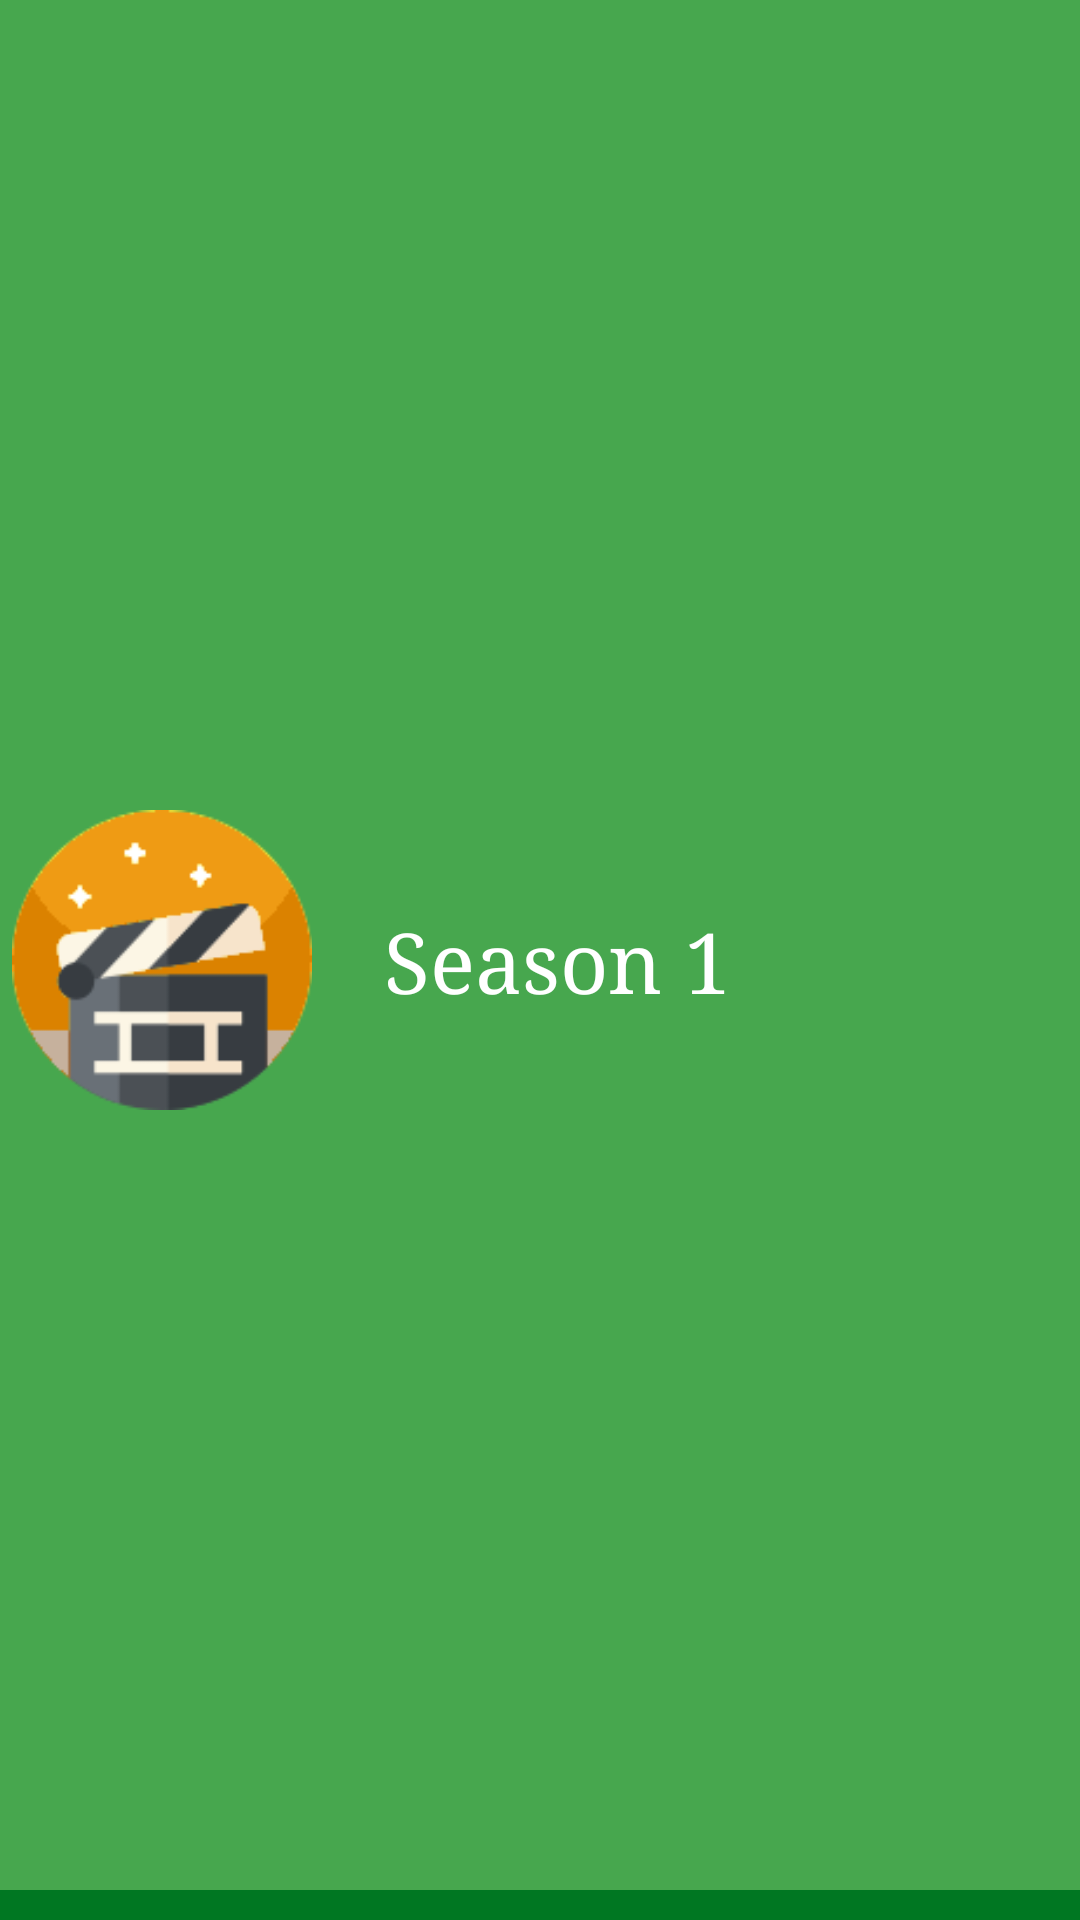

The Android layout XML behind this screen, and the referenced resources:
<!-- AndroidManifest.xml: application theme AppTheme -->
<!-- res/layout/season_item.xml -->
<LinearLayout
    xmlns:android="http://schemas.android.com/apk/res/android"
    android:layout_width="match_parent"
    android:layout_height="130dp"
    android:orientation="horizontal"
    android:background="@drawable/bb_button"
    android:layout_marginBottom="10dp"
    android:gravity="center_vertical">

    <ImageView
        android:id="@+id/season_image"
        android:layout_width="108dp"
        android:layout_height="108dp"
        android:src="@drawable/se_list_avatar"
        android:padding="4dp" />
    <TextView
        android:id="@+id/season_name"
        android:layout_width="wrap_content"
        android:layout_marginLeft="20dp"
        android:layout_height="wrap_content"
        android:fontFamily="serif"
        android:text="Season 1"
        android:textColor="@color/white"
        android:textSize="28sp" />

</LinearLayout>
<!-- resources referenced by this layout -->
<resources>
  <color name="white">#FFFFFFFF</color>
  <!-- drawable bb_button (drawable) -->
  <?xml version="1.0" encoding="utf-8"?>
  <selector
      xmlns:android="http://schemas.android.com/apk/res/android">
      <item
          android:state_pressed="true"
          android:drawable="@drawable/bb_button_pressed" />
  
      <item
          android:state_enabled="false"
          android:drawable="@drawable/bb_button_disabled" />
  
      <item
          android:drawable="@drawable/bb_button_default" />
  </selector>
  <!-- drawable se_list_avatar: png bitmap (drawable, 6799 bytes) -->
  <style name="AppTheme" parent="Theme.AppCompat.Light.DarkActionBar">
          
          <item name="colorPrimary">#121212</item>
          <item name="colorPrimaryDark">@color/black</item>
          <item name="colorAccent">@color/colorAccent</item>
      </style>
  <!-- drawable bb_button_pressed (drawable) -->
  <?xml version="1.0" encoding="utf-8"?>
  <layer-list
      xmlns:android="http://schemas.android.com/apk/res/android">
      <item>
          <shape android:shape="rectangle" >
              <solid android:color="#014314" />
          </shape>
      </item>
  
      <item android:bottom="10dp">
          <shape android:shape="rectangle" >
              <solid android:color="#285E2C" />
          </shape>
      </item>
  </layer-list>
  <!-- drawable bb_button_disabled (drawable) -->
  <?xml version="1.0" encoding="utf-8"?>
  <layer-list
      xmlns:android="http://schemas.android.com/apk/res/android">
      <item>
          <shape android:shape="rectangle" >
              <solid android:color="#24302A" />
          </shape>
      </item>
  
      <item android:bottom="10dp">
          <shape android:shape="rectangle" >
              <solid android:color="#2F3E30" />
          </shape>
      </item>
  </layer-list>
  <!-- drawable bb_button_default (drawable) -->
  <?xml version="1.0" encoding="utf-8"?>
  <layer-list
      xmlns:android="http://schemas.android.com/apk/res/android">
      <item>
          <shape android:shape="rectangle" >
              <solid android:color="#007722" />
          </shape>
      </item>
  
      <item android:bottom="10dp">
          <shape android:shape="rectangle" >
              <solid android:color="#47A74E" />
          </shape>
      </item>
  </layer-list>
  <color name="black">#FF000000</color>
  <color name="colorAccent">#03DAC5</color>
</resources>
